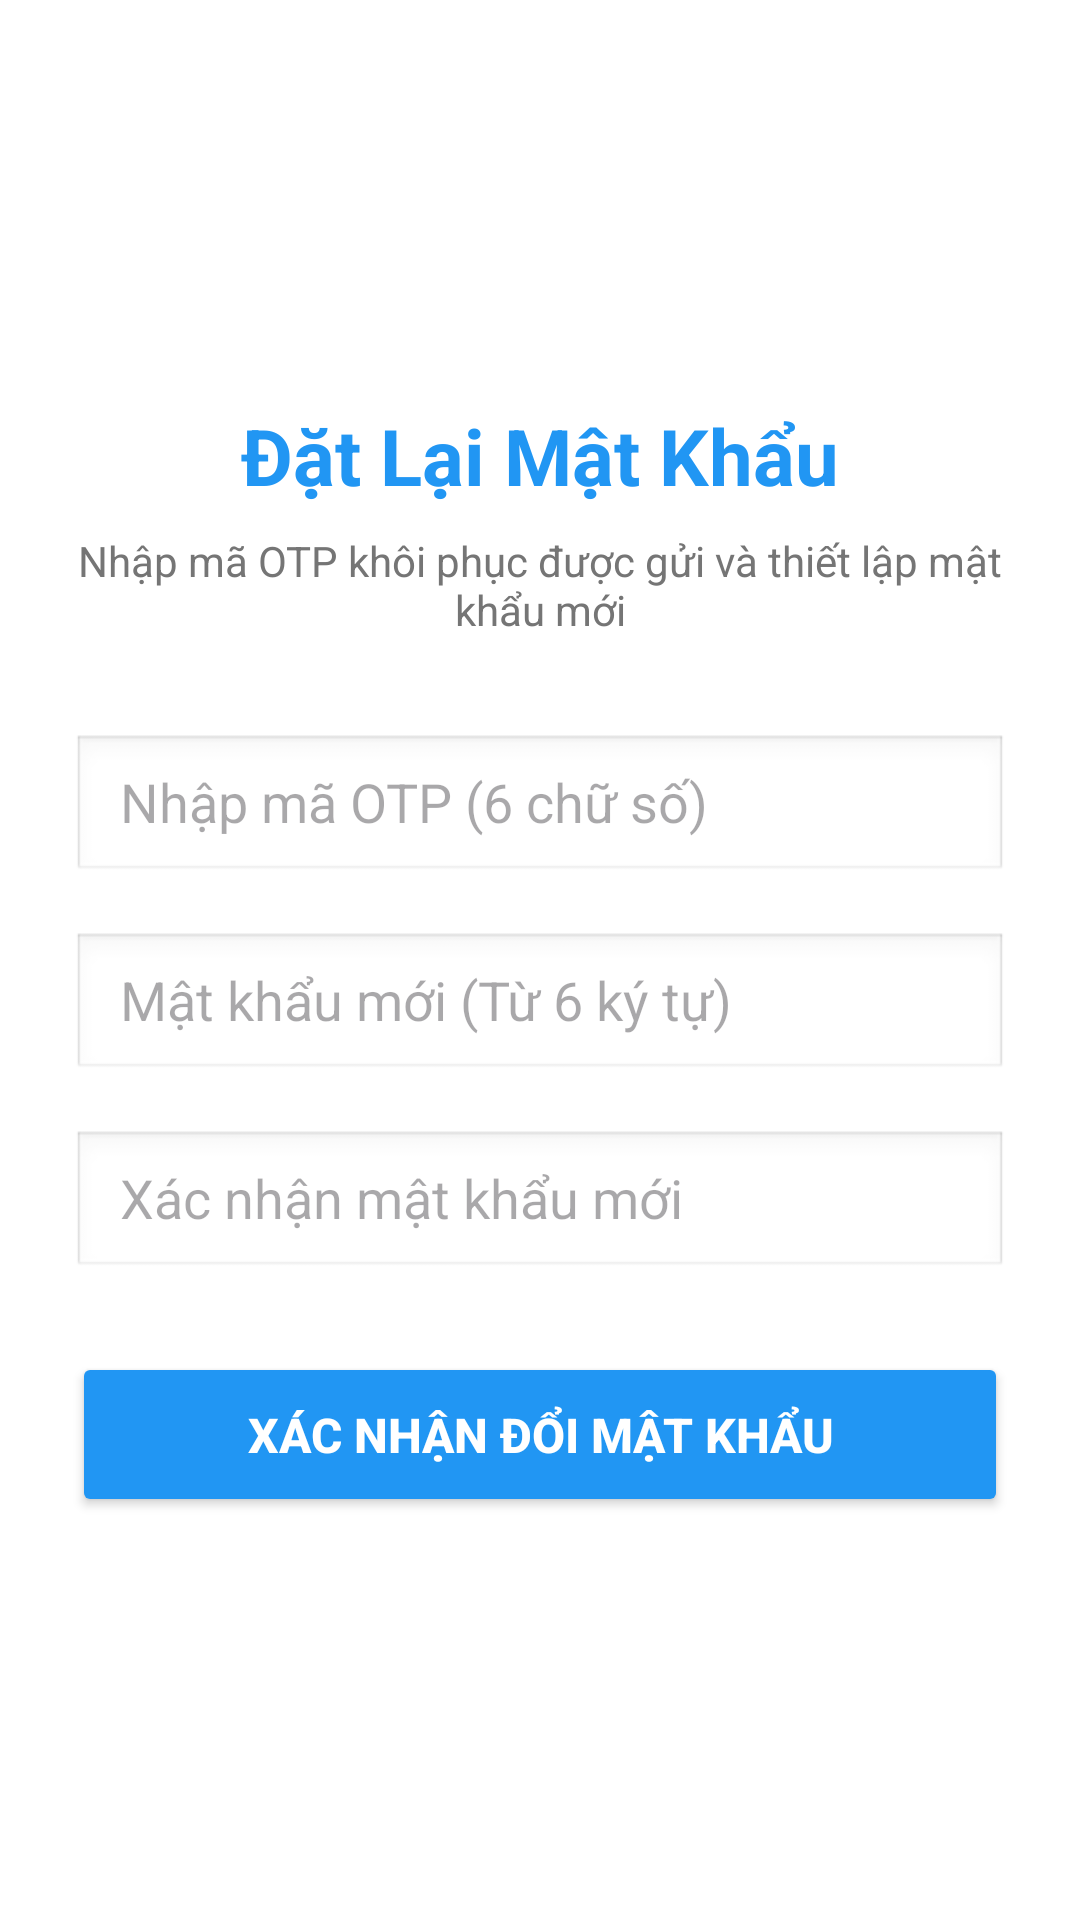

Layout XML and referenced resources for this Android screen:
<!-- AndroidManifest.xml: application theme Theme.SmartNotesFrontEnd -->
<!-- res/layout/activity_reset_password.xml -->
<?xml version="1.0" encoding="utf-8"?>
<LinearLayout xmlns:android="http://schemas.android.com/apk/res/android"
    android:layout_width="match_parent"
    android:layout_height="match_parent"
    android:orientation="vertical"
    android:padding="24dp"
    android:gravity="center"
    android:background="#FFFFFF">

    <TextView
        android:layout_width="wrap_content"
        android:layout_height="wrap_content"
        android:text="Đặt Lại Mật Khẩu"
        android:textSize="26sp"
        android:textStyle="bold"
        android:textColor="#2196F3"
        android:layout_marginBottom="8dp"/>

    <TextView
        android:layout_width="wrap_content"
        android:layout_height="wrap_content"
        android:text="Nhập mã OTP khôi phục được gửi và thiết lập mật khẩu mới"
        android:textSize="14sp"
        android:textColor="#757575"
        android:gravity="center"
        android:layout_marginBottom="32dp"/>

    <EditText
        android:id="@+id/edtOtpCode"
        android:layout_width="match_parent"
        android:layout_height="50dp"
        android:hint="Nhập mã OTP (6 chữ số)"
        android:inputType="number"
        android:maxLength="6"
        android:paddingLeft="16dp"
        android:background="@android:drawable/edit_text"
        android:layout_marginBottom="16dp"/>

    <EditText
        android:id="@+id/edtNewPassword"
        android:layout_width="match_parent"
        android:layout_height="50dp"
        android:hint="Mật khẩu mới (Từ 6 ký tự)"
        android:inputType="textPassword"
        android:paddingLeft="16dp"
        android:background="@android:drawable/edit_text"
        android:layout_marginBottom="16dp"/>

    <EditText
        android:id="@+id/edtConfirmNewPassword"
        android:layout_width="match_parent"
        android:layout_height="50dp"
        android:hint="Xác nhận mật khẩu mới"
        android:inputType="textPassword"
        android:paddingLeft="16dp"
        android:background="@android:drawable/edit_text"
        android:layout_marginBottom="24dp"/>

    <Button
        android:id="@+id/btnConfirmReset"
        android:layout_width="match_parent"
        android:layout_height="55dp"
        android:text="XÁC NHẬN ĐỔI MẬT KHẨU"
        android:textColor="#FFFFFF"
        android:backgroundTint="#2196F3"
        android:textStyle="bold"
        android:textSize="16sp"/>

</LinearLayout>
<!-- resources referenced by this layout -->
<resources>
  <style name="Theme.SmartNotesFrontEnd" parent="Base.Theme.SmartNotesFrontEnd" />
  <style name="Base.Theme.SmartNotesFrontEnd" parent="Theme.Material3.DayNight.NoActionBar">
          
          
      </style>
</resources>
